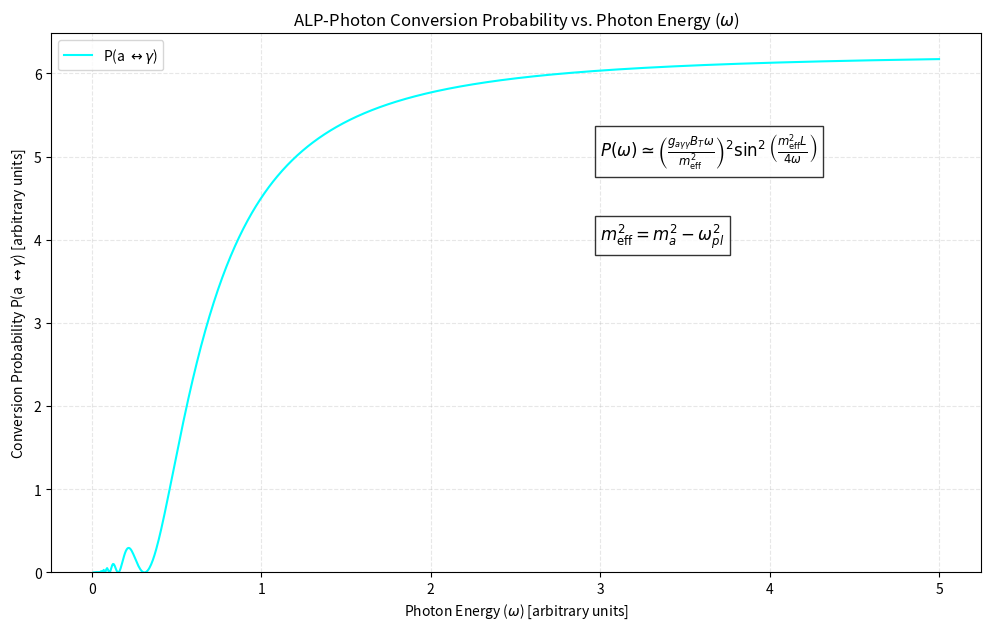

This figure's Python source:
import numpy as np
import matplotlib.pyplot as plt

# --- 1. Define Simulation Parameters ---
# Using the illustrative parameters from the Paper 0 figure
#
G_AGG = 1.0 # g_agg (ALP-photon coupling)
B_T = 1.0 # B_T (Transverse Magnetic Field)
L_COH = 10.0 # L (Coherence Length)
M_A = 0.8 # m_a (ALP intrinsic mass)
OMEGA_PL = 0.5 # omega_pl (Plasma frequency)

# Energy range to plot
omega_min = 0.01
omega_max = 5.0
N_POINTS = 1000

print("--- SCPN Paper 0: L2 ALP-EM Bridge Simulation ---")
print("Simulating ALP-Photon Conversion Probability (Primakoff Effect)")
print(f"Parameters: g_agg={G_AGG}, B_T={B_T}, L={L_COH}, m_a={M_A}, omega_pl={OMEGA_PL}\n")

# --- 2. Calculate Effective Mass ---
# m_eff^2 = m_a^2 - omega_pl^2
m_eff_sq = M_A**2 - OMEGA_PL**2
print(f"Calculated m_eff^2 = {m_eff_sq:.3f}")

# --- 3. Define Conversion Probability Function ---
# P(omega) ~ (g*B*w / m_eff^2)^2 * sin^2(m_eff^2*L / 4*w)
#
def calculate_conversion_probability(omega, g, B, L, m_eff_sq):
    if omega == 0:
        return 0

    # Amplitude term
    amplitude = (g * B * omega) / (m_eff_sq + 1e-9)

    # Phase term
    phase = (m_eff_sq * L) / (4 * omega)

    # Probability
    P = (amplitude**2) * (np.sin(phase)**2)
    return P

# --- 4. Run Simulation ---
print("Calculating P(omega) across energy range...")
omegas = np.linspace(omega_min, omega_max, N_POINTS)
probabilities = [calculate_conversion_probability(w, G_AGG, B_T, L_COH, m_eff_sq) for w in omegas]

print("Simulation complete.")

# --- 5. Plot Results ---
plt.figure(figsize=(12, 7))
plt.plot(omegas, probabilities, label=r'P(a $\leftrightarrow \gamma$)', color='cyan')
plt.title(r'ALP-Photon Conversion Probability vs. Photon Energy ($\omega$)')
plt.xlabel(r'Photon Energy ($\omega$) [arbitrary units]')
plt.ylabel(r'Conversion Probability P(a $\leftrightarrow \gamma$) [arbitrary units]')
plt.grid(True, which="both", ls="--", alpha=0.3)

# Add annotations from the manuscript figure
formula_tex = r'$P(\omega) \simeq \left(\frac{g_{a\gamma\gamma} B_T \omega}{m_{\mathrm{eff}}^2}\right)^2 \sin^2\left(\frac{m_{\mathrm{eff}}^2 L}{4\omega}\right)$'
mass_tex = r'$m_{\mathrm{eff}}^2 = m_a^2 - \omega_{pl}^2$'
plt.text(3, 5.0, formula_tex, fontsize=12, bbox=dict(facecolor='white', alpha=0.8))
plt.text(3, 4.0, mass_tex, fontsize=12, bbox=dict(facecolor='white', alpha=0.8))

plt.ylim(bottom=0)
plt.legend()

filename = 'L02_ALP_Photon_Conversion.png'
plt.savefig(filename)
print(f"\nSaved plot: {filename}")
plt.close()
